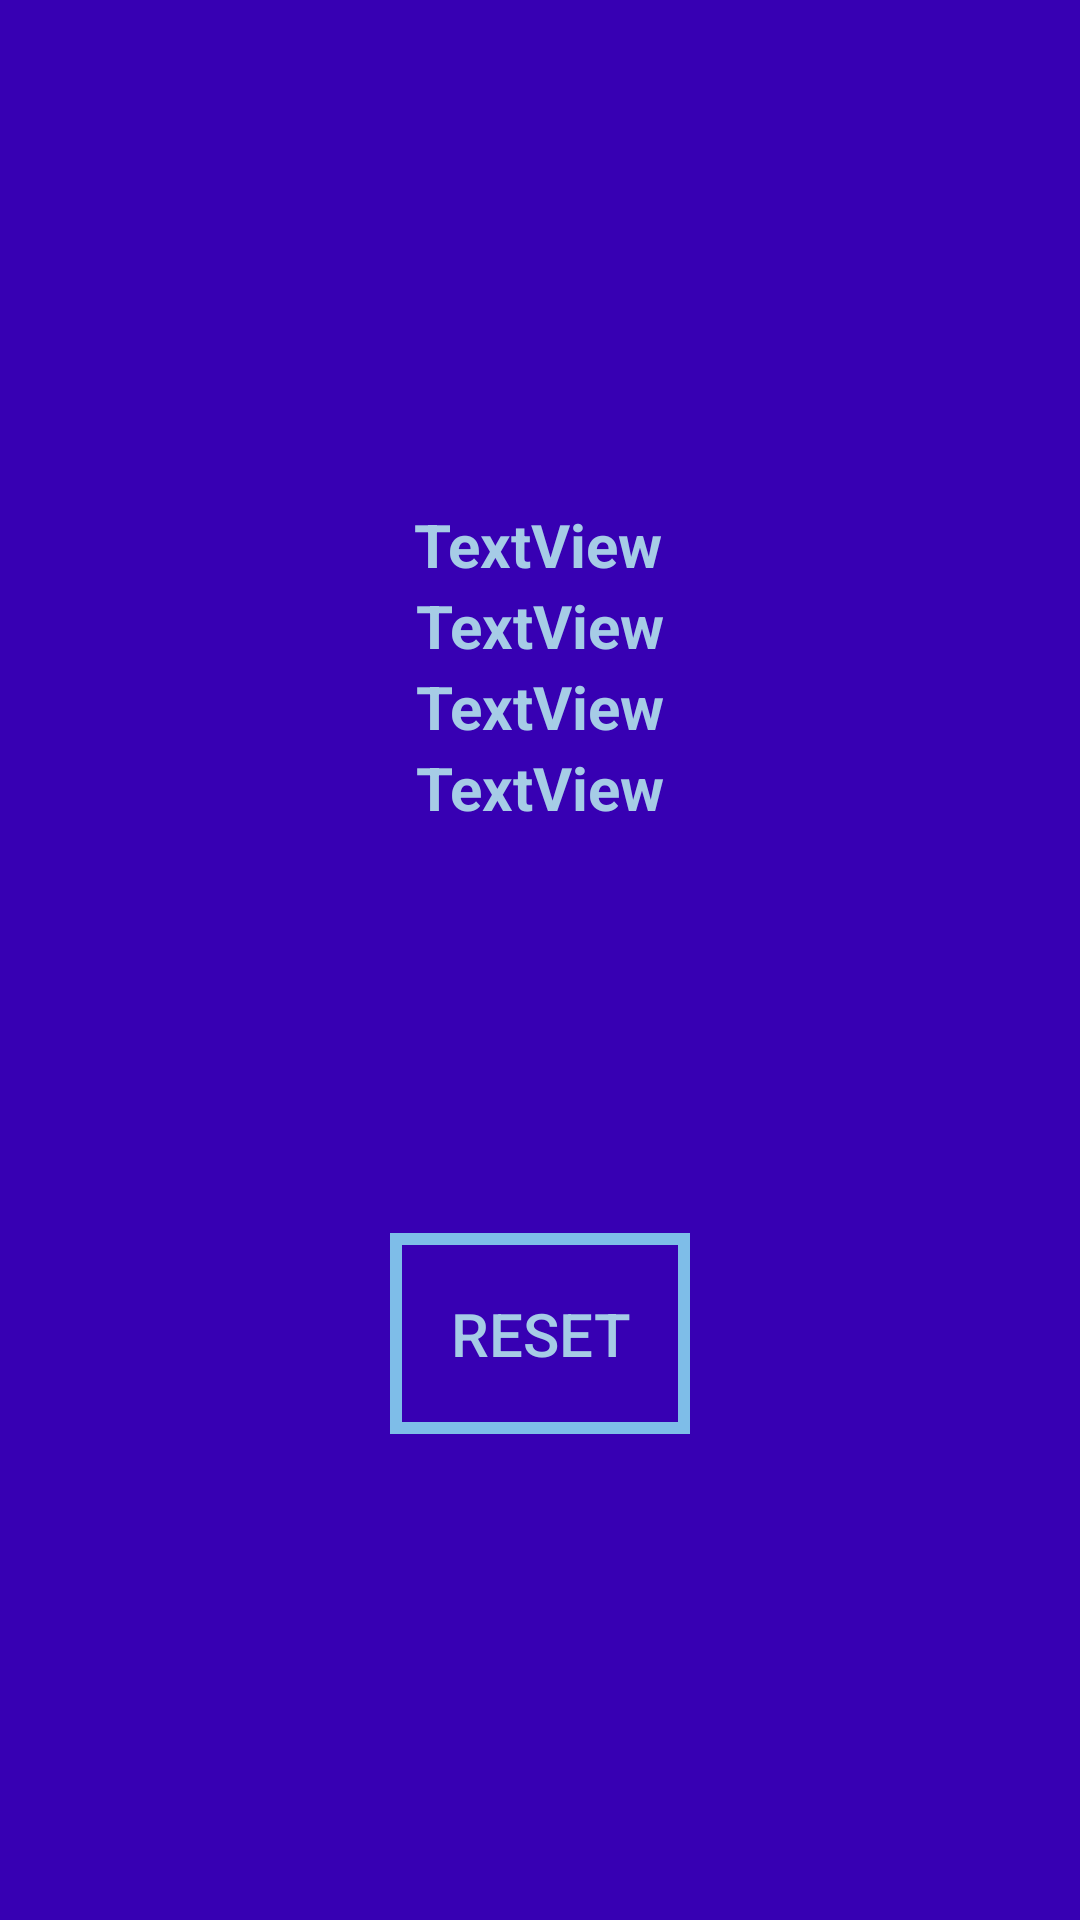

Here is an Android app screen rendered from its layout file. Give the layout XML and the strings, colors and styles it references.
<!-- AndroidManifest.xml: application theme AppTheme -->
<!-- res/layout/activity_statistics.xml -->
<?xml version="1.0" encoding="utf-8"?>
<androidx.constraintlayout.widget.ConstraintLayout xmlns:android="http://schemas.android.com/apk/res/android"
    xmlns:app="http://schemas.android.com/apk/res-auto"
    xmlns:tools="http://schemas.android.com/tools"
    android:layout_width="match_parent"
    android:layout_height="match_parent"
    tools:context=".StatisticsActivity">

    <TextView
        android:id="@+id/view_completed_tasks"
        android:layout_width="wrap_content"
        android:layout_height="wrap_content"
        android:layout_marginTop="168dp"
        android:text="TextView"
        app:layout_constraintEnd_toEndOf="parent"
        app:layout_constraintHorizontal_bias="0.498"
        app:layout_constraintStart_toStartOf="parent"
        app:layout_constraintTop_toTopOf="parent"
        android:textSize="20dp"
        style="@style/textStyle"/>

    <TextView
        android:id="@+id/view_correct_tasks"
        android:layout_width="wrap_content"
        android:layout_height="wrap_content"
        android:text="TextView"
        app:layout_constraintEnd_toEndOf="parent"
        app:layout_constraintStart_toStartOf="parent"
        app:layout_constraintTop_toBottomOf="@+id/view_completed_tasks"
        android:textSize="20dp"
        style="@style/textStyle"/>

    <TextView
        android:id="@+id/view_success_ratio"
        android:layout_width="wrap_content"
        android:layout_height="wrap_content"
        android:text="TextView"
        app:layout_constraintEnd_toEndOf="parent"
        app:layout_constraintStart_toStartOf="parent"
        app:layout_constraintTop_toBottomOf="@+id/view_correct_tasks"
        android:textSize="20dp"
        style="@style/textStyle"/>

    <TextView
        android:id="@+id/view_session_count"
        android:layout_width="wrap_content"
        android:layout_height="wrap_content"
        android:text="TextView"
        app:layout_constraintEnd_toEndOf="parent"
        app:layout_constraintStart_toStartOf="parent"
        app:layout_constraintTop_toBottomOf="@+id/view_success_ratio"
        android:textSize="20dp"
        style="@style/textStyle"/>

    <Button
        android:id="@+id/reset"
        android:layout_width="wrap_content"
        android:layout_height="wrap_content"
        android:text="Reset"
        app:layout_constraintBottom_toBottomOf="parent"
        app:layout_constraintEnd_toEndOf="parent"
        app:layout_constraintStart_toStartOf="parent"
        app:layout_constraintTop_toBottomOf="@+id/view_success_ratio"
        android:background="@drawable/button_border"
        style="@style/buttonStyle"/>
</androidx.constraintlayout.widget.ConstraintLayout>
<!-- resources referenced by this layout -->
<resources>
  <!-- drawable button_border (drawable-v24) -->
  <shape xmlns:android="http://schemas.android.com/apk/res/android"
  android:shape="rectangle" >
  
  <stroke
      android:width="4dp"
      android:color="@color/colorFrame" />
  
  </shape>
  <style name="buttonStyle">
          <item name="android:textColor">@color/colorText</item>
          <item name="android:textSize">20dp</item>
          <item name="android:padding">20dp</item>
      </style>
  <style name="textStyle">
          <item name="android:textColor">@color/colorText</item>
          <item name="android:textStyle">bold</item>
      </style>
  <style name="AppTheme" parent="Theme.AppCompat.Light.DarkActionBar">
          
          <item name="android:background">@color/colorBackground</item>
      </style>
  <color name="colorFrame">#7EBDE8</color>
  <color name="colorText">#A6CCE6</color>
  <color name="colorBackground">#3700B3</color>
</resources>
